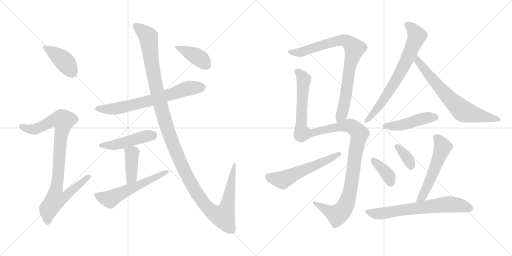
t = 0.00 s
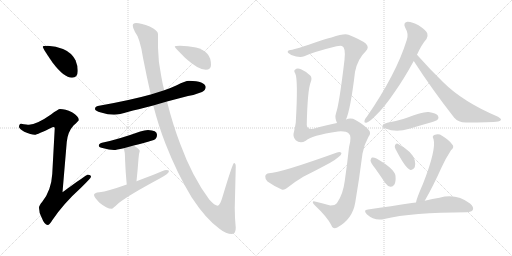
t = 2.79 s
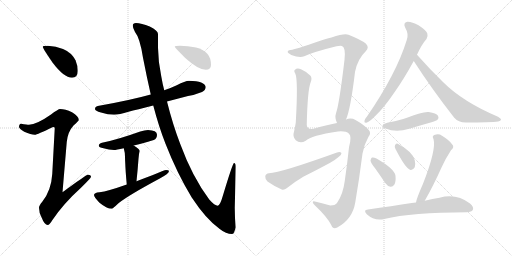
t = 5.59 s
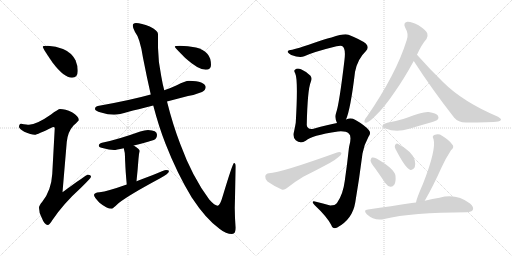
t = 8.38 s
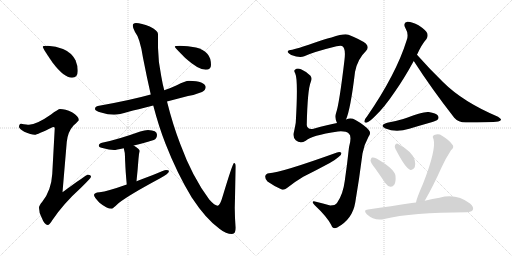
t = 11.17 s
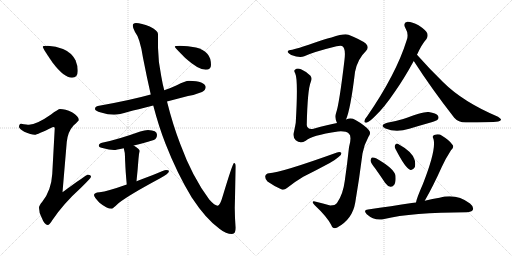
t = 13.96 s

The animated SVG that drew these frames (rendered in a browser with its animation timeline set to each time). Animation: 18 CSS @keyframes rules; one cycle of 13.96 s.

<svg version="1.1" viewBox="0 0 2048 1024" xmlns="http://www.w3.org/2000/svg">
  <g stroke="lightgray" stroke-dasharray="1,1" stroke-width="1" transform="scale(4, 4)">
    <line x1="0" y1="0" x2="256" y2="256"></line>
    <line x1="256" y1="0" x2="0" y2="256"></line>
    <line x1="128" y1="0" x2="128" y2="256"></line>
    <line x1="0" y1="128" x2="256" y2="128"></line>
    <line x1="256" y1="0" x2="512" y2="256"></line>
    <line x1="512" y1="0" x2="256" y2="256"></line>
    <line x1="384" y1="0" x2="384" y2="256"></line>
    <line x1="256" y1="128" x2="512" y2="128"></line>
  </g>
<g transform="scale(1, -1) translate(0, -850)">
   <style type="text/css">
    @keyframes keyframes0 {
      from {
       stroke: black;
       stroke-dashoffset: 412;
       stroke-width: 128;
       }
       57% {
       animation-timing-function: step-end;
       stroke: black;
       stroke-dashoffset: 0;
       stroke-width: 128;
       }
       to {
       stroke: black;
       stroke-width: 1024;
       }
       }
       #make-me-a-hanzi-animation-0 {
         animation: keyframes0 0.585286s both;
         animation-delay: 0.000000s;
         animation-timing-function: linear;
       }
    @keyframes keyframes1 {
      from {
       stroke: black;
       stroke-dashoffset: 919;
       stroke-width: 128;
       }
       75% {
       animation-timing-function: step-end;
       stroke: black;
       stroke-dashoffset: 0;
       stroke-width: 128;
       }
       to {
       stroke: black;
       stroke-width: 1024;
       }
       }
       #make-me-a-hanzi-animation-1 {
         animation: keyframes1 0.997884s both;
         animation-delay: 0.585286s;
         animation-timing-function: linear;
       }
    @keyframes keyframes2 {
      from {
       stroke: black;
       stroke-dashoffset: 688;
       stroke-width: 128;
       }
       69% {
       animation-timing-function: step-end;
       stroke: black;
       stroke-dashoffset: 0;
       stroke-width: 128;
       }
       to {
       stroke: black;
       stroke-width: 1024;
       }
       }
       #make-me-a-hanzi-animation-2 {
         animation: keyframes2 0.809896s both;
         animation-delay: 1.583171s;
         animation-timing-function: linear;
       }
    @keyframes keyframes3 {
      from {
       stroke: black;
       stroke-dashoffset: 469;
       stroke-width: 128;
       }
       60% {
       animation-timing-function: step-end;
       stroke: black;
       stroke-dashoffset: 0;
       stroke-width: 128;
       }
       to {
       stroke: black;
       stroke-width: 1024;
       }
       }
       #make-me-a-hanzi-animation-3 {
         animation: keyframes3 0.631673s both;
         animation-delay: 2.393066s;
         animation-timing-function: linear;
       }
    @keyframes keyframes4 {
      from {
       stroke: black;
       stroke-dashoffset: 407;
       stroke-width: 128;
       }
       57% {
       animation-timing-function: step-end;
       stroke: black;
       stroke-dashoffset: 0;
       stroke-width: 128;
       }
       to {
       stroke: black;
       stroke-width: 1024;
       }
       }
       #make-me-a-hanzi-animation-4 {
         animation: keyframes4 0.581217s both;
         animation-delay: 3.024740s;
         animation-timing-function: linear;
       }
    @keyframes keyframes5 {
      from {
       stroke: black;
       stroke-dashoffset: 568;
       stroke-width: 128;
       }
       65% {
       animation-timing-function: step-end;
       stroke: black;
       stroke-dashoffset: 0;
       stroke-width: 128;
       }
       to {
       stroke: black;
       stroke-width: 1024;
       }
       }
       #make-me-a-hanzi-animation-5 {
         animation: keyframes5 0.712240s both;
         animation-delay: 3.605957s;
         animation-timing-function: linear;
       }
    @keyframes keyframes6 {
      from {
       stroke: black;
       stroke-dashoffset: 1346;
       stroke-width: 128;
       }
       81% {
       animation-timing-function: step-end;
       stroke: black;
       stroke-dashoffset: 0;
       stroke-width: 128;
       }
       to {
       stroke: black;
       stroke-width: 1024;
       }
       }
       #make-me-a-hanzi-animation-6 {
         animation: keyframes6 1.345378s both;
         animation-delay: 4.318197s;
         animation-timing-function: linear;
       }
    @keyframes keyframes7 {
      from {
       stroke: black;
       stroke-dashoffset: 402;
       stroke-width: 128;
       }
       57% {
       animation-timing-function: step-end;
       stroke: black;
       stroke-dashoffset: 0;
       stroke-width: 128;
       }
       to {
       stroke: black;
       stroke-width: 1024;
       }
       }
       #make-me-a-hanzi-animation-7 {
         animation: keyframes7 0.577148s both;
         animation-delay: 5.663574s;
         animation-timing-function: linear;
       }
    @keyframes keyframes8 {
      from {
       stroke: black;
       stroke-dashoffset: 835;
       stroke-width: 128;
       }
       73% {
       animation-timing-function: step-end;
       stroke: black;
       stroke-dashoffset: 0;
       stroke-width: 128;
       }
       to {
       stroke: black;
       stroke-width: 1024;
       }
       }
       #make-me-a-hanzi-animation-8 {
         animation: keyframes8 0.929525s both;
         animation-delay: 6.240723s;
         animation-timing-function: linear;
       }
    @keyframes keyframes9 {
      from {
       stroke: black;
       stroke-dashoffset: 1204;
       stroke-width: 128;
       }
       80% {
       animation-timing-function: step-end;
       stroke: black;
       stroke-dashoffset: 0;
       stroke-width: 128;
       }
       to {
       stroke: black;
       stroke-width: 1024;
       }
       }
       #make-me-a-hanzi-animation-9 {
         animation: keyframes9 1.229818s both;
         animation-delay: 7.170247s;
         animation-timing-function: linear;
       }
    @keyframes keyframes10 {
      from {
       stroke: black;
       stroke-dashoffset: 565;
       stroke-width: 128;
       }
       65% {
       animation-timing-function: step-end;
       stroke: black;
       stroke-dashoffset: 0;
       stroke-width: 128;
       }
       to {
       stroke: black;
       stroke-width: 1024;
       }
       }
       #make-me-a-hanzi-animation-10 {
         animation: keyframes10 0.709798s both;
         animation-delay: 8.400065s;
         animation-timing-function: linear;
       }
    @keyframes keyframes11 {
      from {
       stroke: black;
       stroke-dashoffset: 710;
       stroke-width: 128;
       }
       70% {
       animation-timing-function: step-end;
       stroke: black;
       stroke-dashoffset: 0;
       stroke-width: 128;
       }
       to {
       stroke: black;
       stroke-width: 1024;
       }
       }
       #make-me-a-hanzi-animation-11 {
         animation: keyframes11 0.827799s both;
         animation-delay: 9.109863s;
         animation-timing-function: linear;
       }
    @keyframes keyframes12 {
      from {
       stroke: black;
       stroke-dashoffset: 692;
       stroke-width: 128;
       }
       69% {
       animation-timing-function: step-end;
       stroke: black;
       stroke-dashoffset: 0;
       stroke-width: 128;
       }
       to {
       stroke: black;
       stroke-width: 1024;
       }
       }
       #make-me-a-hanzi-animation-12 {
         animation: keyframes12 0.813151s both;
         animation-delay: 9.937663s;
         animation-timing-function: linear;
       }
    @keyframes keyframes13 {
      from {
       stroke: black;
       stroke-dashoffset: 459;
       stroke-width: 128;
       }
       60% {
       animation-timing-function: step-end;
       stroke: black;
       stroke-dashoffset: 0;
       stroke-width: 128;
       }
       to {
       stroke: black;
       stroke-width: 1024;
       }
       }
       #make-me-a-hanzi-animation-13 {
         animation: keyframes13 0.623535s both;
         animation-delay: 10.750814s;
         animation-timing-function: linear;
       }
    @keyframes keyframes14 {
      from {
       stroke: black;
       stroke-dashoffset: 376;
       stroke-width: 128;
       }
       55% {
       animation-timing-function: step-end;
       stroke: black;
       stroke-dashoffset: 0;
       stroke-width: 128;
       }
       to {
       stroke: black;
       stroke-width: 1024;
       }
       }
       #make-me-a-hanzi-animation-14 {
         animation: keyframes14 0.555990s both;
         animation-delay: 11.374349s;
         animation-timing-function: linear;
       }
    @keyframes keyframes15 {
      from {
       stroke: black;
       stroke-dashoffset: 351;
       stroke-width: 128;
       }
       53% {
       animation-timing-function: step-end;
       stroke: black;
       stroke-dashoffset: 0;
       stroke-width: 128;
       }
       to {
       stroke: black;
       stroke-width: 1024;
       }
       }
       #make-me-a-hanzi-animation-15 {
         animation: keyframes15 0.535645s both;
         animation-delay: 11.930339s;
         animation-timing-function: linear;
       }
    @keyframes keyframes16 {
      from {
       stroke: black;
       stroke-dashoffset: 551;
       stroke-width: 128;
       }
       64% {
       animation-timing-function: step-end;
       stroke: black;
       stroke-dashoffset: 0;
       stroke-width: 128;
       }
       to {
       stroke: black;
       stroke-width: 1024;
       }
       }
       #make-me-a-hanzi-animation-16 {
         animation: keyframes16 0.698405s both;
         animation-delay: 12.465983s;
         animation-timing-function: linear;
       }
    @keyframes keyframes17 {
      from {
       stroke: black;
       stroke-dashoffset: 672;
       stroke-width: 128;
       }
       69% {
       animation-timing-function: step-end;
       stroke: black;
       stroke-dashoffset: 0;
       stroke-width: 128;
       }
       to {
       stroke: black;
       stroke-width: 1024;
       }
       }
       #make-me-a-hanzi-animation-17 {
         animation: keyframes17 0.796875s both;
         animation-delay: 13.164388s;
         animation-timing-function: linear;
       }
</style>
<path d="M 191 667 Q 171 667 171 663 Q 171 657 210 600 Q 256 539 288 539 Q 311 539 311 567 Q 311 588 302 609 Q 286 640 252 654 Q 224 665 191 667 Z" fill="lightgray"></path> 
<path d="M 240 414 Q 233 414 204 392 Q 147 352 116 351 Q 109 351 84 355 Q 76 354 76 342 Q 76 336 97 323 Q 124 311 139 311 Q 148 311 212 342 Q 219 342 219 338 L 209 154 Q 205 88 169 43 Q 156 28 156 19 Q 156 0 166 -19 Q 178 -50 191 -50 Q 198 -50 209 -31 Q 255 37 324 99 Q 364 138 364 143 Q 364 151 351 151 Q 345 151 250 81 L 267 282 Q 271 323 294 348 Q 315 367 315 370 Q 315 385 288 401 Q 261 414 240 414 Z" fill="lightgray"></path> 
<path d="M 756 527 Q 741 527 707 509 Q 686 499 657 489 L 603 472 Q 521 449 391 426 Q 380 424 380 414 Q 380 407 404 400 Q 432 391 456 391 Q 477 391 514 403 Q 546 411 613 428 L 668 444 Q 706 454 752 466 Q 778 470 808 482 Q 822 489 823 502 Q 820 525 756 527 Z" fill="lightgray"></path> 
<path d="M 592 330 Q 579 330 561 324 Q 469 291 408 279 Q 395 275 395 267 Q 395 261 414 257 Q 436 250 456 250 Q 464 250 495 257 L 535 268 Q 567 276 615 290 Q 628 295 628 311 Q 628 329 592 330 Z" fill="lightgray"></path> 
<path d="M 495 257 Q 500 240 500 223 Q 500 214 501 197 Q 502 166 507 112 C 510 82 543 95 546 125 Q 551 173 554 215 Q 555 235 559 246 Q 559 254 535 268 C 509 283 487 286 495 257 Z" fill="lightgray"></path> 
<path d="M 507 112 Q 431 85 398 81 Q 376 79 376 70 Q 376 62 398 39 Q 427 15 447 15 Q 451 15 475 38 Q 516 70 639 136 Q 676 156 676 166 Q 676 170 664 170 Q 659 170 609 149 Q 577 137 546 125 L 507 112 Z" fill="lightgray"></path> 
<path d="M 657 489 Q 650 515 645 545 Q 633 599 632 659 L 632 714 Q 632 728 599 744 Q 565 758 544 758 Q 531 758 531 747 Q 531 739 540 722 Q 560 698 572 619 Q 587 542 603 472 L 613 428 Q 635 344 662 275 Q 709 155 767 60 Q 825 -28 879 -66 Q 904 -86 928 -86 Q 943 -86 943 -61 Q 939 -24 939 19 L 943 183 Q 943 198 936 198 Q 931 198 892 69 Q 880 27 871 27 Q 859 27 837 52 Q 769 143 721 274 Q 691 352 668 444 L 657 489 Z" fill="lightgray"></path> 
<path d="M 720 667 Q 699 667 699 663 Q 699 660 741 618 Q 793 571 823 571 Q 844 571 844 590 Q 844 618 830 634 Q 813 653 784 660 Q 751 667 720 667 Z" fill="lightgray"></path> 
<path d="M 1384 372 Q 1402 412 1420 562 Q 1430 614 1463 645 Q 1479 661 1463 676 Q 1444 691 1394 711 Q 1379 718 1326 700 Q 1319 700 1235 671 Q 1195 658 1169 651 Q 1153 650 1151 644 Q 1148 640 1165 630 Q 1199 617 1217 625 Q 1256 643 1346 665 Q 1362 669 1368 666 Q 1384 659 1378 611 Q 1357 433 1344 397 Q 1338 379 1348 358 C 1357 329 1374 344 1384 372 Z" fill="lightgray"></path> 
<path d="M 1348 358 Q 1314 352 1254 335 Q 1229 331 1227 350 Q 1230 491 1243 522 Q 1249 537 1242 547 Q 1227 563 1204 573 Q 1188 579 1180 571 Q 1174 567 1181 556 Q 1193 531 1183 359 Q 1180 341 1176 323 Q 1169 304 1183 289 Q 1201 274 1223 287 Q 1244 308 1352 324 Q 1383 327 1396 315 Q 1408 305 1396 261 Q 1389 195 1379 126 Q 1372 72 1348 38 Q 1341 28 1321 28 Q 1291 37 1264 43 Q 1251 47 1251 41 Q 1251 37 1259 29 Q 1308 -17 1325 -50 Q 1332 -69 1349 -60 Q 1410 -27 1421 40 Q 1437 134 1450 236 Q 1457 273 1474 303 Q 1486 318 1475 330 Q 1459 349 1422 370 Q 1404 380 1384 372 L 1348 358 Z" fill="lightgray"></path> 
<path d="M 1076 157 Q 1063 156 1061 145 Q 1060 132 1070 124 Q 1092 108 1127 92 Q 1137 89 1148 98 Q 1179 123 1213 143 Q 1267 170 1319 198 Q 1338 208 1353 221 Q 1366 228 1366 238 Q 1360 244 1348 240 Q 1123 159 1076 157 Z" fill="lightgray"></path> 
<path d="M 1668 631 Q 1687 673 1706 694 Q 1713 704 1709 717 Q 1703 730 1674 749 Q 1647 764 1629 763 Q 1611 759 1621 739 Q 1636 714 1627 690 Q 1585 554 1468 384 Q 1459 374 1458 367 Q 1455 357 1468 360 Q 1478 363 1501 386 Q 1537 420 1578 481 Q 1615 533 1655 606 L 1668 631 Z" fill="lightgray"></path> 
<path d="M 1655 606 Q 1725 497 1817 379 Q 1833 360 1863 360 Q 1962 360 1993 364 Q 2003 367 2004 371 Q 2005 375 1992 383 Q 1851 443 1773 521 Q 1722 570 1668 631 C 1648 653 1639 631 1655 606 Z" fill="lightgray"></path> 
<path d="M 1549 359 Q 1515 349 1542 336 Q 1584 318 1637 335 Q 1680 348 1726 361 Q 1747 368 1750 371 Q 1757 378 1752 387 Q 1745 397 1715 402 Q 1694 405 1613 374 Q 1583 365 1549 359 Z" fill="lightgray"></path> 
<path d="M 1501 176 Q 1520 149 1541 118 Q 1550 105 1562 103 Q 1571 102 1577 111 Q 1584 121 1582 147 Q 1579 174 1506 216 Q 1494 222 1488 220 Q 1484 219 1482 208 Q 1483 198 1501 176 Z" fill="lightgray"></path> 
<path d="M 1582 254 Q 1621 178 1640 171 Q 1650 167 1659 181 Q 1663 191 1659 209 Q 1652 242 1591 275 Q 1584 278 1580 269 Q 1577 262 1582 254 Z" fill="lightgray"></path> 
<path d="M 1699 47 Q 1732 104 1767 182 Q 1780 212 1804 249 Q 1819 262 1809 272 Q 1799 288 1768 307 Q 1755 317 1737 310 Q 1727 306 1734 294 Q 1746 252 1692 115 Q 1667 58 1664 40 C 1657 11 1684 21 1699 47 Z" fill="lightgray"></path> 
<path d="M 1664 40 Q 1655 40 1647 38 Q 1568 26 1472 12 Q 1451 11 1467 -7 Q 1498 -35 1537 -26 Q 1646 1 1867 1 Q 1886 2 1891 10 Q 1897 22 1880 36 Q 1825 78 1758 59 Q 1731 55 1699 47 L 1664 40 Z" fill="lightgray"></path> 
      <clipPath id="make-me-a-hanzi-clip-0">
      <path d="M 191 667 Q 171 667 171 663 Q 171 657 210 600 Q 256 539 288 539 Q 311 539 311 567 Q 311 588 302 609 Q 286 640 252 654 Q 224 665 191 667 Z" fill="lightgray"></path>
      </clipPath>
      <path clip-path="url(#make-me-a-hanzi-clip-0)" d="M 175 662 L 255 607 L 290 559 " fill="none" id="make-me-a-hanzi-animation-0" stroke-dasharray="284 568" stroke-linecap="round"></path>

      <clipPath id="make-me-a-hanzi-clip-1">
      <path d="M 240 414 Q 233 414 204 392 Q 147 352 116 351 Q 109 351 84 355 Q 76 354 76 342 Q 76 336 97 323 Q 124 311 139 311 Q 148 311 212 342 Q 219 342 219 338 L 209 154 Q 205 88 169 43 Q 156 28 156 19 Q 156 0 166 -19 Q 178 -50 191 -50 Q 198 -50 209 -31 Q 255 37 324 99 Q 364 138 364 143 Q 364 151 351 151 Q 345 151 250 81 L 267 282 Q 271 323 294 348 Q 315 367 315 370 Q 315 385 288 401 Q 261 414 240 414 Z" fill="lightgray"></path>
      </clipPath>
      <path clip-path="url(#make-me-a-hanzi-clip-1)" d="M 87 344 L 112 334 L 137 333 L 209 367 L 253 367 L 224 91 L 262 88 L 271 76 L 257 61 L 221 49 L 194 14 L 190 -40 " fill="none" id="make-me-a-hanzi-animation-1" stroke-dasharray="791 1582" stroke-linecap="round"></path>

      <clipPath id="make-me-a-hanzi-clip-2">
      <path d="M 756 527 Q 741 527 707 509 Q 686 499 657 489 L 603 472 Q 521 449 391 426 Q 380 424 380 414 Q 380 407 404 400 Q 432 391 456 391 Q 477 391 514 403 Q 546 411 613 428 L 668 444 Q 706 454 752 466 Q 778 470 808 482 Q 822 489 823 502 Q 820 525 756 527 Z" fill="lightgray"></path>
      </clipPath>
      <path clip-path="url(#make-me-a-hanzi-clip-2)" d="M 389 415 L 483 418 L 599 446 L 750 496 L 809 501 " fill="none" id="make-me-a-hanzi-animation-2" stroke-dasharray="560 1120" stroke-linecap="round"></path>

      <clipPath id="make-me-a-hanzi-clip-3">
      <path d="M 592 330 Q 579 330 561 324 Q 469 291 408 279 Q 395 275 395 267 Q 395 261 414 257 Q 436 250 456 250 Q 464 250 495 257 L 535 268 Q 567 276 615 290 Q 628 295 628 311 Q 628 329 592 330 Z" fill="lightgray"></path>
      </clipPath>
      <path clip-path="url(#make-me-a-hanzi-clip-3)" d="M 402 268 L 458 270 L 610 310 " fill="none" id="make-me-a-hanzi-animation-3" stroke-dasharray="341 682" stroke-linecap="round"></path>

      <clipPath id="make-me-a-hanzi-clip-4">
      <path d="M 495 257 Q 500 240 500 223 Q 500 214 501 197 Q 502 166 507 112 C 510 82 543 95 546 125 Q 551 173 554 215 Q 555 235 559 246 Q 559 254 535 268 C 509 283 487 286 495 257 Z" fill="lightgray"></path>
      </clipPath>
      <path clip-path="url(#make-me-a-hanzi-clip-4)" d="M 503 253 L 528 237 L 527 151 L 522 133 L 511 121 " fill="none" id="make-me-a-hanzi-animation-4" stroke-dasharray="279 558" stroke-linecap="round"></path>

      <clipPath id="make-me-a-hanzi-clip-5">
      <path d="M 507 112 Q 431 85 398 81 Q 376 79 376 70 Q 376 62 398 39 Q 427 15 447 15 Q 451 15 475 38 Q 516 70 639 136 Q 676 156 676 166 Q 676 170 664 170 Q 659 170 609 149 Q 577 137 546 125 L 507 112 Z" fill="lightgray"></path>
      </clipPath>
      <path clip-path="url(#make-me-a-hanzi-clip-5)" d="M 385 69 L 439 53 L 669 165 " fill="none" id="make-me-a-hanzi-animation-5" stroke-dasharray="440 880" stroke-linecap="round"></path>

      <clipPath id="make-me-a-hanzi-clip-6">
      <path d="M 657 489 Q 650 515 645 545 Q 633 599 632 659 L 632 714 Q 632 728 599 744 Q 565 758 544 758 Q 531 758 531 747 Q 531 739 540 722 Q 560 698 572 619 Q 587 542 603 472 L 613 428 Q 635 344 662 275 Q 709 155 767 60 Q 825 -28 879 -66 Q 904 -86 928 -86 Q 943 -86 943 -61 Q 939 -24 939 19 L 943 183 Q 943 198 936 198 Q 931 198 892 69 Q 880 27 871 27 Q 859 27 837 52 Q 769 143 721 274 Q 691 352 668 444 L 657 489 Z" fill="lightgray"></path>
      </clipPath>
      <path clip-path="url(#make-me-a-hanzi-clip-6)" d="M 542 748 L 593 703 L 610 572 L 642 428 L 680 304 L 721 201 L 763 118 L 814 38 L 846 4 L 883 -14 L 892 -16 L 909 27 L 938 195 " fill="none" id="make-me-a-hanzi-animation-6" stroke-dasharray="1218 2436" stroke-linecap="round"></path>

      <clipPath id="make-me-a-hanzi-clip-7">
      <path d="M 720 667 Q 699 667 699 663 Q 699 660 741 618 Q 793 571 823 571 Q 844 571 844 590 Q 844 618 830 634 Q 813 653 784 660 Q 751 667 720 667 Z" fill="lightgray"></path>
      </clipPath>
      <path clip-path="url(#make-me-a-hanzi-clip-7)" d="M 703 663 L 790 622 L 826 588 " fill="none" id="make-me-a-hanzi-animation-7" stroke-dasharray="274 548" stroke-linecap="round"></path>

      <clipPath id="make-me-a-hanzi-clip-8">
      <path d="M 1384 372 Q 1402 412 1420 562 Q 1430 614 1463 645 Q 1479 661 1463 676 Q 1444 691 1394 711 Q 1379 718 1326 700 Q 1319 700 1235 671 Q 1195 658 1169 651 Q 1153 650 1151 644 Q 1148 640 1165 630 Q 1199 617 1217 625 Q 1256 643 1346 665 Q 1362 669 1368 666 Q 1384 659 1378 611 Q 1357 433 1344 397 Q 1338 379 1348 358 C 1357 329 1374 344 1384 372 Z" fill="lightgray"></path>
      </clipPath>
      <path clip-path="url(#make-me-a-hanzi-clip-8)" d="M 1157 643 L 1207 642 L 1253 661 L 1359 689 L 1393 682 L 1418 656 L 1396 572 L 1374 418 L 1366 390 L 1351 367 " fill="none" id="make-me-a-hanzi-animation-8" stroke-dasharray="707 1414" stroke-linecap="round"></path>

      <clipPath id="make-me-a-hanzi-clip-9">
      <path d="M 1348 358 Q 1314 352 1254 335 Q 1229 331 1227 350 Q 1230 491 1243 522 Q 1249 537 1242 547 Q 1227 563 1204 573 Q 1188 579 1180 571 Q 1174 567 1181 556 Q 1193 531 1183 359 Q 1180 341 1176 323 Q 1169 304 1183 289 Q 1201 274 1223 287 Q 1244 308 1352 324 Q 1383 327 1396 315 Q 1408 305 1396 261 Q 1389 195 1379 126 Q 1372 72 1348 38 Q 1341 28 1321 28 Q 1291 37 1264 43 Q 1251 47 1251 41 Q 1251 37 1259 29 Q 1308 -17 1325 -50 Q 1332 -69 1349 -60 Q 1410 -27 1421 40 Q 1437 134 1450 236 Q 1457 273 1474 303 Q 1486 318 1475 330 Q 1459 349 1422 370 Q 1404 380 1384 372 L 1348 358 Z" fill="lightgray"></path>
      </clipPath>
      <path clip-path="url(#make-me-a-hanzi-clip-9)" d="M 1189 564 L 1211 541 L 1215 528 L 1204 371 L 1208 317 L 1247 318 L 1324 337 L 1397 347 L 1414 340 L 1438 314 L 1421 236 L 1405 110 L 1392 52 L 1377 17 L 1349 -10 L 1258 37 " fill="none" id="make-me-a-hanzi-animation-9" stroke-dasharray="1076 2152" stroke-linecap="round"></path>

      <clipPath id="make-me-a-hanzi-clip-10">
      <path d="M 1076 157 Q 1063 156 1061 145 Q 1060 132 1070 124 Q 1092 108 1127 92 Q 1137 89 1148 98 Q 1179 123 1213 143 Q 1267 170 1319 198 Q 1338 208 1353 221 Q 1366 228 1366 238 Q 1360 244 1348 240 Q 1123 159 1076 157 Z" fill="lightgray"></path>
      </clipPath>
      <path clip-path="url(#make-me-a-hanzi-clip-10)" d="M 1075 143 L 1130 131 L 1360 235 " fill="none" id="make-me-a-hanzi-animation-10" stroke-dasharray="437 874" stroke-linecap="round"></path>

      <clipPath id="make-me-a-hanzi-clip-11">
      <path d="M 1668 631 Q 1687 673 1706 694 Q 1713 704 1709 717 Q 1703 730 1674 749 Q 1647 764 1629 763 Q 1611 759 1621 739 Q 1636 714 1627 690 Q 1585 554 1468 384 Q 1459 374 1458 367 Q 1455 357 1468 360 Q 1478 363 1501 386 Q 1537 420 1578 481 Q 1615 533 1655 606 L 1668 631 Z" fill="lightgray"></path>
      </clipPath>
      <path clip-path="url(#make-me-a-hanzi-clip-11)" d="M 1631 749 L 1656 727 L 1668 707 L 1653 668 L 1579 520 L 1521 432 L 1466 368 " fill="none" id="make-me-a-hanzi-animation-11" stroke-dasharray="582 1164" stroke-linecap="round"></path>

      <clipPath id="make-me-a-hanzi-clip-12">
      <path d="M 1655 606 Q 1725 497 1817 379 Q 1833 360 1863 360 Q 1962 360 1993 364 Q 2003 367 2004 371 Q 2005 375 1992 383 Q 1851 443 1773 521 Q 1722 570 1668 631 C 1648 653 1639 631 1655 606 Z" fill="lightgray"></path>
      </clipPath>
      <path clip-path="url(#make-me-a-hanzi-clip-12)" d="M 1670 622 L 1670 607 L 1745 514 L 1851 406 L 1997 370 " fill="none" id="make-me-a-hanzi-animation-12" stroke-dasharray="564 1128" stroke-linecap="round"></path>

      <clipPath id="make-me-a-hanzi-clip-13">
      <path d="M 1549 359 Q 1515 349 1542 336 Q 1584 318 1637 335 Q 1680 348 1726 361 Q 1747 368 1750 371 Q 1757 378 1752 387 Q 1745 397 1715 402 Q 1694 405 1613 374 Q 1583 365 1549 359 Z" fill="lightgray"></path>
      </clipPath>
      <path clip-path="url(#make-me-a-hanzi-clip-13)" d="M 1543 348 L 1608 349 L 1697 377 L 1742 380 " fill="none" id="make-me-a-hanzi-animation-13" stroke-dasharray="331 662" stroke-linecap="round"></path>

      <clipPath id="make-me-a-hanzi-clip-14">
      <path d="M 1501 176 Q 1520 149 1541 118 Q 1550 105 1562 103 Q 1571 102 1577 111 Q 1584 121 1582 147 Q 1579 174 1506 216 Q 1494 222 1488 220 Q 1484 219 1482 208 Q 1483 198 1501 176 Z" fill="lightgray"></path>
      </clipPath>
      <path clip-path="url(#make-me-a-hanzi-clip-14)" d="M 1492 211 L 1556 144 L 1563 118 " fill="none" id="make-me-a-hanzi-animation-14" stroke-dasharray="248 496" stroke-linecap="round"></path>

      <clipPath id="make-me-a-hanzi-clip-15">
      <path d="M 1582 254 Q 1621 178 1640 171 Q 1650 167 1659 181 Q 1663 191 1659 209 Q 1652 242 1591 275 Q 1584 278 1580 269 Q 1577 262 1582 254 Z" fill="lightgray"></path>
      </clipPath>
      <path clip-path="url(#make-me-a-hanzi-clip-15)" d="M 1591 263 L 1632 213 L 1644 185 " fill="none" id="make-me-a-hanzi-animation-15" stroke-dasharray="223 446" stroke-linecap="round"></path>

      <clipPath id="make-me-a-hanzi-clip-16">
      <path d="M 1699 47 Q 1732 104 1767 182 Q 1780 212 1804 249 Q 1819 262 1809 272 Q 1799 288 1768 307 Q 1755 317 1737 310 Q 1727 306 1734 294 Q 1746 252 1692 115 Q 1667 58 1664 40 C 1657 11 1684 21 1699 47 Z" fill="lightgray"></path>
      </clipPath>
      <path clip-path="url(#make-me-a-hanzi-clip-16)" d="M 1740 301 L 1754 293 L 1771 262 L 1712 111 L 1689 62 L 1670 42 " fill="none" id="make-me-a-hanzi-animation-16" stroke-dasharray="423 846" stroke-linecap="round"></path>

      <clipPath id="make-me-a-hanzi-clip-17">
      <path d="M 1664 40 Q 1655 40 1647 38 Q 1568 26 1472 12 Q 1451 11 1467 -7 Q 1498 -35 1537 -26 Q 1646 1 1867 1 Q 1886 2 1891 10 Q 1897 22 1880 36 Q 1825 78 1758 59 Q 1731 55 1699 47 L 1664 40 Z" fill="lightgray"></path>
      </clipPath>
      <path clip-path="url(#make-me-a-hanzi-clip-17)" d="M 1469 3 L 1526 -4 L 1786 33 L 1822 32 L 1880 16 " fill="none" id="make-me-a-hanzi-animation-17" stroke-dasharray="544 1088" stroke-linecap="round"></path>

</g>
</svg>
